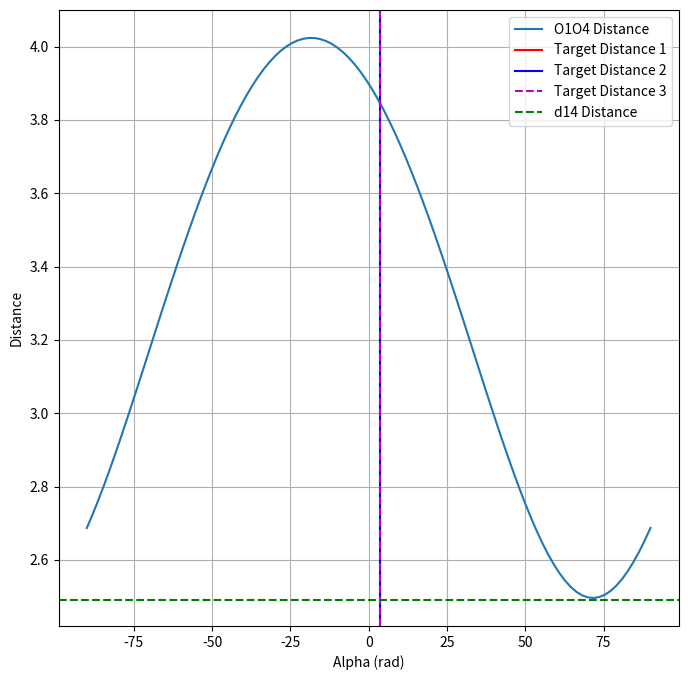

Recreate this plot in Python.
import numpy as np
import matplotlib.pyplot as plt

r1 = 1.5
r2 = 0.5
r3 = 1.5
r4 = 0.99
alpha_list = np.linspace(-np.pi/2, np.pi/2, 100)
alpha_array = np.array(alpha_list)
d13 = r1 + r3
d14 = r1 + r4
d23 = r2 + r3
d24 = r2 + r4
d34 = r3 + r4
cos_gamma = (d23**2 + d24**2 - d34**2)/(2*d23*d24)
gamma = np.arccos(cos_gamma)
K = d14**2 - d24**2 - d13**2 + d23*d24*cos_gamma
R = d23*d34
theta = np.arctan(-d24*np.sin(gamma)/(d23 - d24*cos_gamma))
target = 1/2*(theta + np.arccos(K/R))
sin_target = np.sin(target)
K = r1*(r2-r4) + r2*(r2+r4)
R = r2 + r4
if K < 0:
    target1 = 0
else:
    cos_beta = np.sqrt(K)/R
    beta = np.arccos(cos_beta)
    target1 = gamma - beta
tan_target2 = (np.sin(gamma)*np.sqrt(K) - np.cos(gamma)*np.sqrt(R**2 - K))/(np.cos(gamma)*np.sqrt(K) + np.sin(gamma)*np.sqrt(R**2 - K))
target2 = np.arctan(tan_target2)
# 坐标
O1O4_list = []
O2 = np.array([0, 0, 0])
for alpha in alpha_array:
    a = d23*np.cos(alpha)
    b = d23*np.sin(alpha)
    O3 = np.array([-a, -b, 0])
    beta = gamma - alpha
    c = d24*np.cos(beta)
    d = d24*np.sin(beta)
    O4 = np.array([-c, d, 0])
    e = d13*np.sqrt(1 - (b/d13)**2)
    O1 = np.array([-a, 0, e])
    O1O4 = np.linalg.norm(O1 - O4)
    O1O4_list.append(O1O4)
O1O4_array = np.array(O1O4_list)
alpha_array = alpha_array * 180 / np.pi  # 转换为角度制
target = target * 180 / np.pi  # 转换为角度制
target1 = target1 * 180 / np.pi  # 转换为角度制
target2 = target2 * 180 / np.pi  # 转换为角度制
plt.figure(figsize=(8, 8))
plt.plot(alpha_array, O1O4_array, label='O1O4 Distance')
plt.axvline(x=target, color='r', linestyle='-', label='Target Distance 1')
plt.axvline(x=target1, color='b', linestyle='-', label='Target Distance 2')
plt.axvline(x=target2, color='m', linestyle='--', label='Target Distance 3')
plt.axhline(y=d14, color='g', linestyle='--', label='d14 Distance')
plt.xlabel('Alpha (rad)')
plt.ylabel('Distance')
plt.legend()
plt.grid()
plt.show()
